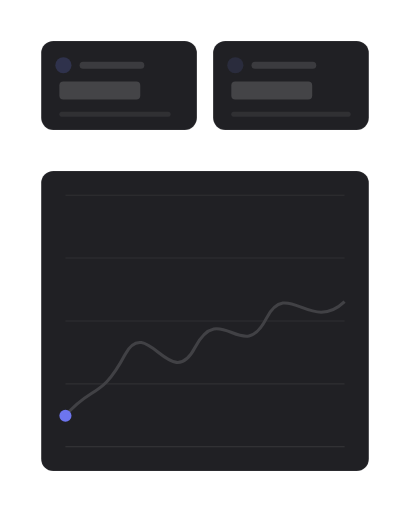
t = 0.00 s
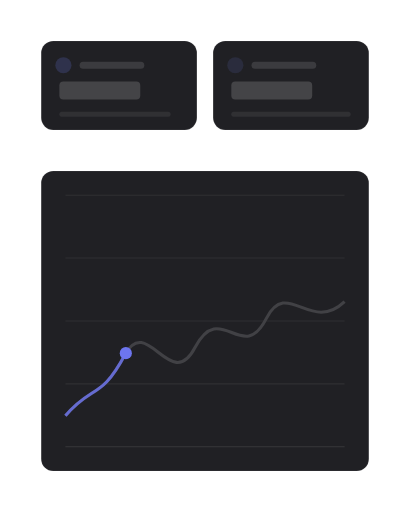
t = 2.15 s
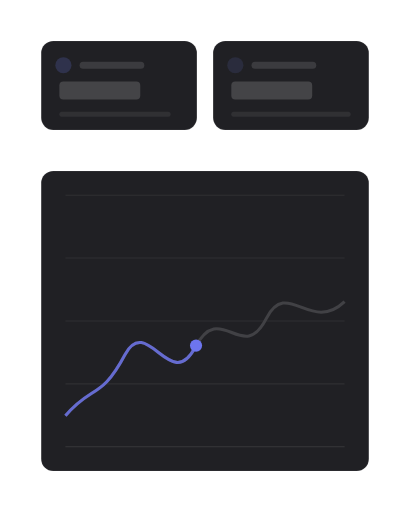
t = 3.34 s
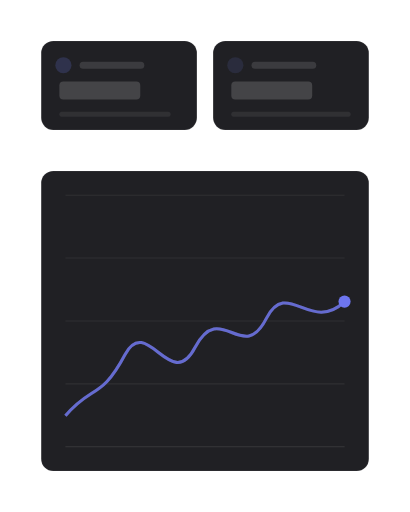
t = 5.73 s
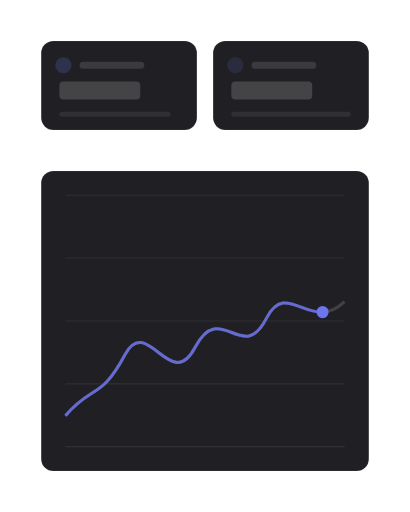
t = 7.16 s
t = 9.07 s: frame unchanged from t = 0.00 s, image omitted

The animated SVG that drew these frames (rendered in a browser with its animation timeline set to each time). Animation: 3 SMIL elements (animate=1,animateMotion=1,set=1); one cycle of 9.07 s, repeats indefinitely.

<?xml version="1.0" encoding="UTF-8"?>
<svg xmlns="http://www.w3.org/2000/svg" width="405" height="506" viewBox="0 0 1000 1250" role="img" aria-labelledby="title description">
  <title id="title">skeleton-motion-site-set.progress-signal — chart-sweep</title>
  <desc id="description">Minimal dashboard product illustration generated from /Users/victor.toupar/Documents/dev/skeleton-motion.</desc>
  <style>
    :root {
      --accent: color-mix(in oklab, #4f46e5 78%, white);
      --accent-1: color-mix(in oklab, #4f46e5 78%, white);
      --accent-2: color-mix(in oklab, #4f46e5 78%, white);
      --accent-3: color-mix(in oklab, #4f46e5 78%, white);
      --accent-4: color-mix(in oklab, #4f46e5 78%, white);
      --accent-soft: color-mix(in oklab, color-mix(in oklab, #4f46e5 78%, white) 12%, #202024);
      --background: #111113;
      --border: rgb(255 255 255 / 10%);
      --border-strong: color-mix(in oklab, #fafafa 18%, #202024);
      --cursor-outline: #111113;
      --ink: #fafafa;
      --muted: #27272a;
      --canvas: #111113;
      --radius: 12px;
      --surface: #202024;
      --tag-1: color-mix(in oklab, color-mix(in oklab, #4f46e5 78%, white) 22%, #202024);
      --tag-2: color-mix(in oklab, color-mix(in oklab, #4f46e5 78%, white) 14%, #202024);
      --tag-3: color-mix(in oklab, color-mix(in oklab, #4f46e5 78%, white) 14%, #202024);
      --tag-4: color-mix(in oklab, color-mix(in oklab, #4f46e5 78%, white) 14%, #202024);
      --line-hair: 2.4691; --line-base: 4.9383; --line-strong: 5.5556; --line-heavy: 7.4074; --cursor-scale: 2.1728;
    }
    @media (min-width: 0px) { :root { --line-hair: 4.6875; --line-base: 7.8125; --line-strong: 8.75; --line-heavy: 10.9375; --cursor-scale: 3.5; } }
    @media (min-width: 192px) { :root { --line-hair: 3.9063; --line-base: 6.5104; --line-strong: 7.2917; --line-heavy: 9.1146; --cursor-scale: 2.9167; } }
    @media (min-width: 230px) { :root { --line-hair: 3.2609; --line-base: 5.4348; --line-strong: 6.087; --line-heavy: 7.6087; --cursor-scale: 2.4348; } }
    @media (min-width: 276px) { :root { --line-hair: 2.7174; --line-base: 4.9383; --line-strong: 5.5556; --line-heavy: 7.4074; --cursor-scale: 2.1728; } }
    @media (min-width: 332px) { :root { --line-hair: 2.4691; --line-base: 4.9383; --line-strong: 5.5556; --line-heavy: 7.4074; --cursor-scale: 2.1728; } }
    @media (min-width: 398px) { :root { --line-hair: 2.4691; --line-base: 4.9383; --line-strong: 5.5556; --line-heavy: 7.4074; --cursor-scale: 2.1728; } }
    @media (min-width: 478px) { :root { --line-hair: 2.4691; --line-base: 4.7993; --line-strong: 5.2356; --line-heavy: 6.9808; --cursor-scale: 2.0942; } }
    @media (min-width: 573px) { :root { --line-hair: 2.1802; --line-base: 3.9971; --line-strong: 4.3605; --line-heavy: 5.814; --cursor-scale: 1.7442; } }
    @media (min-width: 688px) { :root { --line-hair: 1.816; --line-base: 3.3293; --line-strong: 3.632; --line-heavy: 4.8426; --cursor-scale: 1.4528; } }
    @media (min-width: 826px) { :root { --line-hair: 1.5136; --line-base: 2.775; --line-strong: 3.0272; --line-heavy: 4.0363; --cursor-scale: 1.2109; } }
    @media (min-width: 991px) { :root { --line-hair: 1.2616; --line-base: 2.3129; --line-strong: 2.5231; --line-heavy: 3.3642; --cursor-scale: 1.0093; } }
    @media (min-width: 1189px) { :root { --line-hair: 1.0512; --line-base: 1.9271; --line-strong: 2.1023; --line-heavy: 2.8031; --cursor-scale: 0.8409; } }
    @media (min-width: 1427px) { :root { --line-hair: 0.8762; --line-base: 1.6063; --line-strong: 1.7523; --line-heavy: 2.3364; --cursor-scale: 0.7009; } }
    @media (min-width: 1712px) { :root { --line-hair: 0.7303; --line-base: 1.3389; --line-strong: 1.4606; --line-heavy: 1.9474; --cursor-scale: 0.5842; } }
    @media (min-width: 2054px) { :root { --line-hair: 0.6085; --line-base: 1.1156; --line-strong: 1.217; --line-heavy: 1.6227; --cursor-scale: 0.4868; } }
    @media (min-width: 2465px) { :root { --line-hair: 0.5071; --line-base: 0.9297; --line-strong: 1.0142; --line-heavy: 1.3523; --cursor-scale: 0.4057; } }
    @media (min-width: 2958px) { :root { --line-hair: 0.4225; --line-base: 0.7746; --line-strong: 0.8451; --line-heavy: 1.1268; --cursor-scale: 0.338; } }
    @media (min-width: 3550px) { :root { --line-hair: 0.3521; --line-base: 0.6455; --line-strong: 0.7042; --line-heavy: 0.939; --cursor-scale: 0.2817; } }
    .ln-hair { stroke-width: var(--line-hair); } .ln-base { stroke-width: var(--line-base); } .ln-strong { stroke-width: var(--line-strong); } .ln-heavy { stroke-width: var(--line-heavy); }
    .ln-mark { stroke-width: 7; }
    .ln-cursor { stroke-width: 2.2; }
    .ln-cursor-ripple { stroke-width: 2; }
    .cursor-glyph { transform: scale(var(--cursor-scale)); }
    @media (max-width: 399.98px) { .lod-fine, .lod-texture { display: none; } }
    @media (prefers-reduced-motion: reduce) { svg { visibility: visible; } }
  </style>
  <defs><pattern id="dots" width="24" height="24" patternUnits="userSpaceOnUse"><circle cx="1.5" cy="1.5" r="1.25" fill="var(--border)" /></pattern><radialGradient id="glow" cx="50%" cy="38%" r="65%">
    <stop offset="0%" stop-color="var(--accent)" stop-opacity=".16" />
    <stop offset="45%" stop-color="var(--accent)" stop-opacity=".07" />
    <stop offset="100%" stop-color="var(--accent)" stop-opacity="0" />
  </radialGradient><filter id="cursor-shadow" x="-60%" y="-60%" width="220%" height="220%"><feDropShadow dx="0" dy="2" stdDeviation="2" flood-color="#000" flood-opacity=".28" /></filter></defs>

    <metadata id="skeleton-layout">{"format":"4:5","regions":{"chart":{"height":732.716049382716,"width":800,"x":100,"y":417.28395061728395},"tiles":{"height":217.28395061728395,"width":800,"x":100,"y":100}}}</metadata>
    <rect width="1000" height="1250" fill="url(#dots)" opacity=".62" class="lod-texture" />
    <g>
    <rect x="100" y="100" width="380.25" height="217.28" rx="29.63" data-fill="tiles" class="ln-hair" fill="var(--surface)" stroke="var(--border)" />
    <circle cx="154.32" cy="159.26" r="19.75" fill="var(--tag-1)" />
    <rect x="193.83" y="150.62" width="158.02" height="17.28" rx="8.64" fill="var(--ink)" opacity=".12" />
    <rect x="144.44" y="198.77" width="197.53" height="44.44" rx="9.88" fill="var(--ink)" opacity=".16" />
    <rect class="lod-fine" x="144.44" y="272.84" width="271.6" height="12.35" rx="6.17" fill="var(--ink)" opacity=".07" />
  </g><g>
    <rect x="519.75" y="100" width="380.25" height="217.28" rx="29.63" data-fill="tiles" class="ln-hair" fill="var(--surface)" stroke="var(--border)" />
    <circle cx="574.07" cy="159.26" r="19.75" fill="var(--tag-2)" />
    <rect x="613.58" y="150.62" width="158.02" height="17.28" rx="8.64" fill="var(--ink)" opacity=".12" />
    <rect x="564.2" y="198.77" width="197.53" height="44.44" rx="9.88" fill="var(--ink)" opacity=".16" />
    <rect class="lod-fine" x="564.2" y="272.84" width="291.36" height="12.35" rx="6.17" fill="var(--ink)" opacity=".07" />
  </g>
    <rect x="100" y="417.28" width="800" height="732.72" rx="29.63" data-fill="chart" class="ln-hair" fill="var(--surface)" stroke="var(--border)" />
    <line x1="159.26" y1="476.54" x2="840.74" y2="476.54" class="ln-hair lod-fine" stroke="var(--border)" stroke-opacity=".6" /><line x1="159.26" y1="630.09" x2="840.74" y2="630.09" class="ln-hair lod-fine" stroke="var(--border)" stroke-opacity=".6" /><line x1="159.26" y1="783.64" x2="840.74" y2="783.64" class="ln-hair lod-fine" stroke="var(--border)" stroke-opacity=".6" /><line x1="159.26" y1="937.19" x2="840.74" y2="937.19" class="ln-hair lod-fine" stroke="var(--border)" stroke-opacity=".6" />
    <line x1="159.26" y1="1090.74" x2="840.74" y2="1090.74" class="ln-hair" stroke="var(--border)" />
    <path d="M159.26 1015.09 C224.27 938.77 245.53 976.93 304.89 865.4 C358.59 765.63 416.59 962.24 475.94 847.79 C538.16 730.39 591.93 891.82 649.86 777.37 C700.76 677.57 757.33 815.5 840.74 736.26" fill="none" class="ln-heavy" stroke="var(--border-strong)" />
    <path d="M159.26 1015.09 C224.27 938.77 245.53 976.93 304.89 865.4 C358.59 765.63 416.59 962.24 475.94 847.79 C538.16 730.39 591.93 891.82 649.86 777.37 C700.76 677.57 757.33 815.5 840.74 736.26" stroke-dasharray="861.56 1723.12" stroke-dashoffset="861.56" fill="none" class="ln-heavy" stroke="var(--accent)" opacity=".82">
      <animate attributeName="stroke-dashoffset" values="861.56;861.56;0;0;861.56;861.56" keyTimes="0;.105;.632;.754;.895;1" calcMode="spline" keySplines="0 0 1 1;0 0 1 1;0 0 1 1;.65 0 .35 1;0 0 1 1" dur="9.07s" repeatCount="indefinite" />
    </path>
    <circle r="14.81" fill="var(--accent)" opacity="0">
      <set attributeName="opacity" to="1" />
      <animateMotion path="M159.26 1015.09 C224.27 938.77 245.53 976.93 304.89 865.4 C358.59 765.63 416.59 962.24 475.94 847.79 C538.16 730.39 591.93 891.82 649.86 777.37 C700.76 677.57 757.33 815.5 840.74 736.26" keyPoints="0;0;1;1;0;0" keyTimes="0;.105;.632;.754;.895;1" calcMode="spline" keySplines="0 0 1 1;0 0 1 1;0 0 1 1;.65 0 .35 1;0 0 1 1" dur="9.07s" repeatCount="indefinite" />
    </circle>
</svg>
